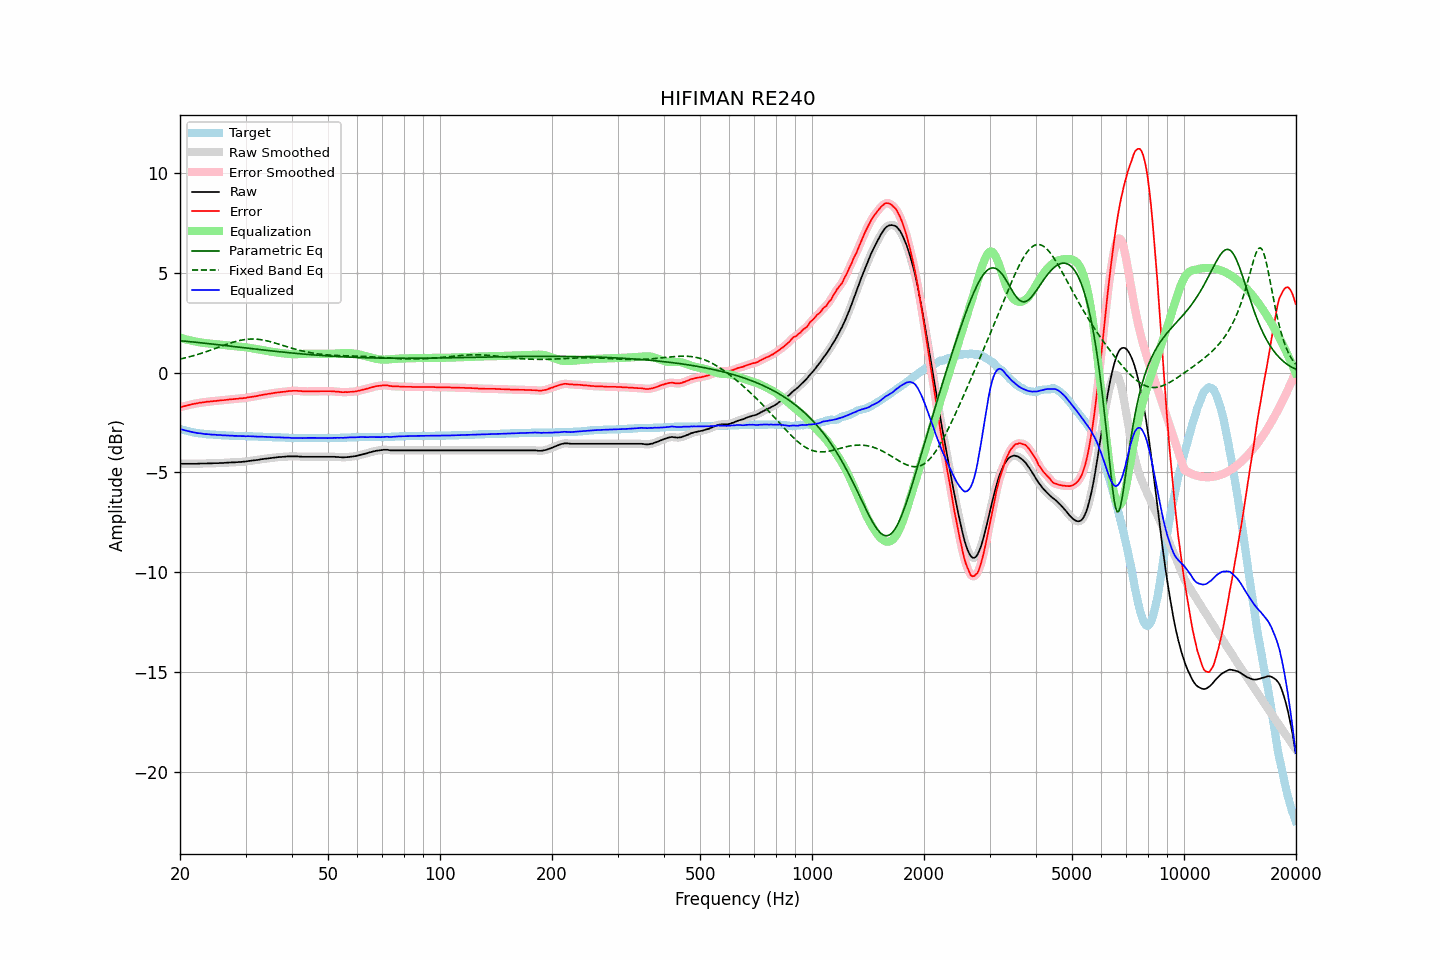

The data file committed next to this chart (first rows):
frequency, raw, error, smoothed, error_smoothed, equalization, parametric_eq, fixed_band_eq, equalized_raw, equalized_smoothed, target
20.00, -4.56, -1.74, -4.56, -1.74, 1.74, 1.59, 0.67, -2.82, -2.82, -2.82
20.20, -4.56, -1.71, -4.56, -1.72, 1.72, 1.58, 0.69, -2.85, -2.85, -2.85
20.40, -4.56, -1.69, -4.56, -1.69, 1.70, 1.58, 0.71, -2.87, -2.87, -2.87
20.61, -4.56, -1.67, -4.56, -1.67, 1.67, 1.57, 0.73, -2.89, -2.89, -2.89
20.81, -4.56, -1.65, -4.56, -1.65, 1.65, 1.56, 0.75, -2.91, -2.91, -2.91
21.02, -4.56, -1.63, -4.56, -1.63, 1.63, 1.55, 0.77, -2.93, -2.93, -2.93
21.23, -4.56, -1.61, -4.56, -1.61, 1.61, 1.55, 0.79, -2.95, -2.95, -2.95
21.44, -4.56, -1.59, -4.56, -1.59, 1.60, 1.54, 0.81, -2.97, -2.97, -2.97
21.66, -4.56, -1.57, -4.56, -1.58, 1.58, 1.53, 0.84, -2.99, -2.99, -2.99
21.87, -4.56, -1.56, -4.56, -1.56, 1.56, 1.52, 0.86, -3.00, -3.00, -3.00
22.09, -4.56, -1.54, -4.56, -1.55, 1.55, 1.51, 0.88, -3.02, -3.02, -3.02
22.31, -4.56, -1.53, -4.56, -1.53, 1.53, 1.51, 0.91, -3.03, -3.03, -3.03
22.54, -4.55, -1.51, -4.56, -1.52, 1.52, 1.50, 0.93, -3.04, -3.04, -3.04
22.76, -4.55, -1.50, -4.55, -1.50, 1.50, 1.49, 0.96, -3.05, -3.05, -3.05
22.99, -4.55, -1.49, -4.55, -1.49, 1.49, 1.48, 0.98, -3.06, -3.06, -3.06
23.22, -4.55, -1.48, -4.55, -1.48, 1.48, 1.47, 1.01, -3.07, -3.07, -3.07
23.45, -4.55, -1.47, -4.55, -1.47, 1.47, 1.46, 1.04, -3.08, -3.08, -3.08
23.69, -4.54, -1.45, -4.55, -1.46, 1.46, 1.45, 1.06, -3.08, -3.08, -3.09
23.92, -4.54, -1.45, -4.55, -1.45, 1.45, 1.45, 1.09, -3.09, -3.09, -3.09
24.16, -4.54, -1.44, -4.54, -1.44, 1.45, 1.44, 1.12, -3.10, -3.10, -3.10
24.40, -4.54, -1.44, -4.54, -1.44, 1.44, 1.43, 1.15, -3.11, -3.10, -3.10
24.65, -4.53, -1.42, -4.54, -1.43, 1.43, 1.42, 1.18, -3.11, -3.11, -3.11
24.89, -4.53, -1.42, -4.54, -1.42, 1.42, 1.41, 1.21, -3.11, -3.11, -3.11
25.14, -4.53, -1.41, -4.53, -1.41, 1.41, 1.40, 1.24, -3.12, -3.12, -3.12
25.39, -4.53, -1.40, -4.53, -1.40, 1.41, 1.39, 1.27, -3.13, -3.13, -3.13
25.65, -4.52, -1.39, -4.53, -1.39, 1.40, 1.38, 1.30, -3.13, -3.13, -3.13
25.91, -4.52, -1.38, -4.52, -1.39, 1.39, 1.37, 1.33, -3.14, -3.14, -3.14
26.16, -4.52, -1.38, -4.52, -1.38, 1.38, 1.36, 1.36, -3.14, -3.14, -3.14
26.43, -4.51, -1.37, -4.52, -1.37, 1.37, 1.35, 1.38, -3.14, -3.15, -3.14
26.69, -4.51, -1.36, -4.51, -1.37, 1.36, 1.34, 1.41, -3.15, -3.15, -3.15
26.96, -4.50, -1.35, -4.51, -1.35, 1.36, 1.33, 1.44, -3.15, -3.15, -3.15
27.23, -4.50, -1.34, -4.50, -1.34, 1.35, 1.33, 1.47, -3.16, -3.15, -3.16
27.50, -4.49, -1.33, -4.50, -1.34, 1.34, 1.32, 1.49, -3.15, -3.16, -3.16
27.77, -4.49, -1.33, -4.49, -1.33, 1.33, 1.31, 1.52, -3.16, -3.16, -3.16
28.05, -4.49, -1.32, -4.49, -1.33, 1.32, 1.30, 1.54, -3.17, -3.17, -3.17
28.33, -4.48, -1.31, -4.49, -1.32, 1.32, 1.29, 1.56, -3.17, -3.17, -3.17
28.62, -4.48, -1.31, -4.48, -1.31, 1.31, 1.28, 1.58, -3.17, -3.17, -3.17
28.90, -4.47, -1.29, -4.48, -1.30, 1.30, 1.27, 1.60, -3.17, -3.18, -3.18
29.19, -4.47, -1.29, -4.47, -1.29, 1.29, 1.26, 1.62, -3.18, -3.18, -3.18
29.48, -4.46, -1.28, -4.46, -1.29, 1.28, 1.25, 1.63, -3.18, -3.18, -3.18
29.78, -4.45, -1.27, -4.46, -1.28, 1.27, 1.24, 1.65, -3.18, -3.18, -3.18
30.08, -4.45, -1.27, -4.45, -1.26, 1.26, 1.23, 1.66, -3.19, -3.19, -3.18
30.38, -4.43, -1.24, -4.44, -1.25, 1.25, 1.22, 1.67, -3.18, -3.19, -3.19
30.68, -4.42, -1.23, -4.43, -1.24, 1.24, 1.21, 1.67, -3.19, -3.19, -3.19
30.99, -4.41, -1.22, -4.41, -1.22, 1.23, 1.20, 1.68, -3.19, -3.19, -3.19
31.30, -4.40, -1.21, -4.40, -1.21, 1.21, 1.19, 1.68, -3.19, -3.19, -3.19
31.61, -4.39, -1.19, -4.39, -1.20, 1.20, 1.18, 1.68, -3.20, -3.20, -3.20
31.93, -4.38, -1.18, -4.38, -1.19, 1.18, 1.17, 1.67, -3.20, -3.20, -3.20
32.24, -4.37, -1.17, -4.37, -1.17, 1.17, 1.16, 1.67, -3.21, -3.21, -3.20
32.57, -4.36, -1.15, -4.36, -1.16, 1.15, 1.16, 1.66, -3.21, -3.21, -3.21
32.89, -4.34, -1.13, -4.35, -1.14, 1.14, 1.15, 1.65, -3.21, -3.21, -3.21
33.22, -4.33, -1.12, -4.33, -1.12, 1.12, 1.14, 1.64, -3.21, -3.21, -3.21
33.55, -4.32, -1.10, -4.32, -1.11, 1.11, 1.13, 1.62, -3.21, -3.21, -3.22
33.89, -4.31, -1.09, -4.31, -1.09, 1.09, 1.12, 1.61, -3.22, -3.22, -3.22
34.23, -4.30, -1.08, -4.30, -1.08, 1.08, 1.11, 1.59, -3.22, -3.22, -3.22
34.57, -4.29, -1.06, -4.29, -1.07, 1.07, 1.10, 1.57, -3.23, -3.23, -3.23
34.92, -4.28, -1.05, -4.28, -1.05, 1.05, 1.09, 1.55, -3.23, -3.23, -3.23
35.27, -4.27, -1.04, -4.27, -1.04, 1.04, 1.08, 1.53, -3.23, -3.23, -3.23
35.62, -4.26, -1.02, -4.26, -1.03, 1.03, 1.07, 1.50, -3.24, -3.24, -3.24
35.97, -4.25, -1.01, -4.25, -1.01, 1.02, 1.07, 1.48, -3.24, -3.24, -3.24
... 635 more rows
